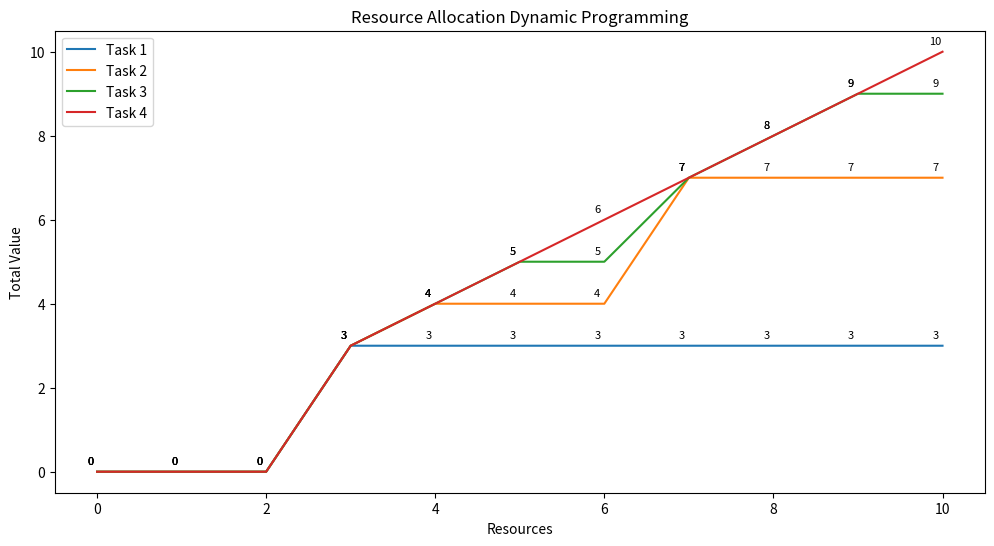

This figure's Python source:
import matplotlib.pyplot as plt

def resource_allocation(tasks, resources):
    n = len(tasks)
    dp = [[0] * (resources + 1) for _ in range(n + 1)]

    for i in range(1, n + 1):
        for j in range(resources + 1):
            if j >= tasks[i - 1]:
                dp[i][j] = max(dp[i - 1][j], tasks[i - 1] + dp[i - 1][j - tasks[i - 1]])
            else:
                dp[i][j] = dp[i - 1][j]

    # Додавання графіків
    plt.figure(figsize=(12, 6))

    # Графік для кожного завдання
    for i in range(n):
        plt.plot(range(resources + 1), dp[i + 1], label=f'Task {i + 1}')

    plt.title('Resource Allocation Dynamic Programming')
    plt.xlabel('Resources')
    plt.ylabel('Total Value')

    # Додавання анотацій
    for i in range(resources + 1):
        for j in range(n):
            plt.annotate(f'{dp[j + 1][i]}', (i, dp[j + 1][i]), textcoords="offset points", xytext=(-5,5), ha='center', fontsize=8)

    max_value = dp[n][resources]
    w = resources
    allocated_tasks = []
    for i in range(n, 0, -1):
        if dp[i][w] != dp[i - 1][w]:
            allocated_tasks.append(i - 1)
            w -= tasks[i - 1]

    print("Максимальна вартість:", max_value)
    for i in allocated_tasks:
        print("Обранe завдання: ", tasks[i])
    print("індекси завдань: ", allocated_tasks)

    # Додавання легенди
    plt.legend()
    plt.show()

    return max_value, allocated_tasks

# Приклад використання
tasks = [3, 4, 5, 6]
resources = 10
print("Задачі: ", tasks)
print("Ресурси: ", resources)
max_value, allocated_tasks = resource_allocation(tasks, resources)
# print("Максимальна вартість:", max_value)
# print("Обрані завдання:", allocated_tasks)
